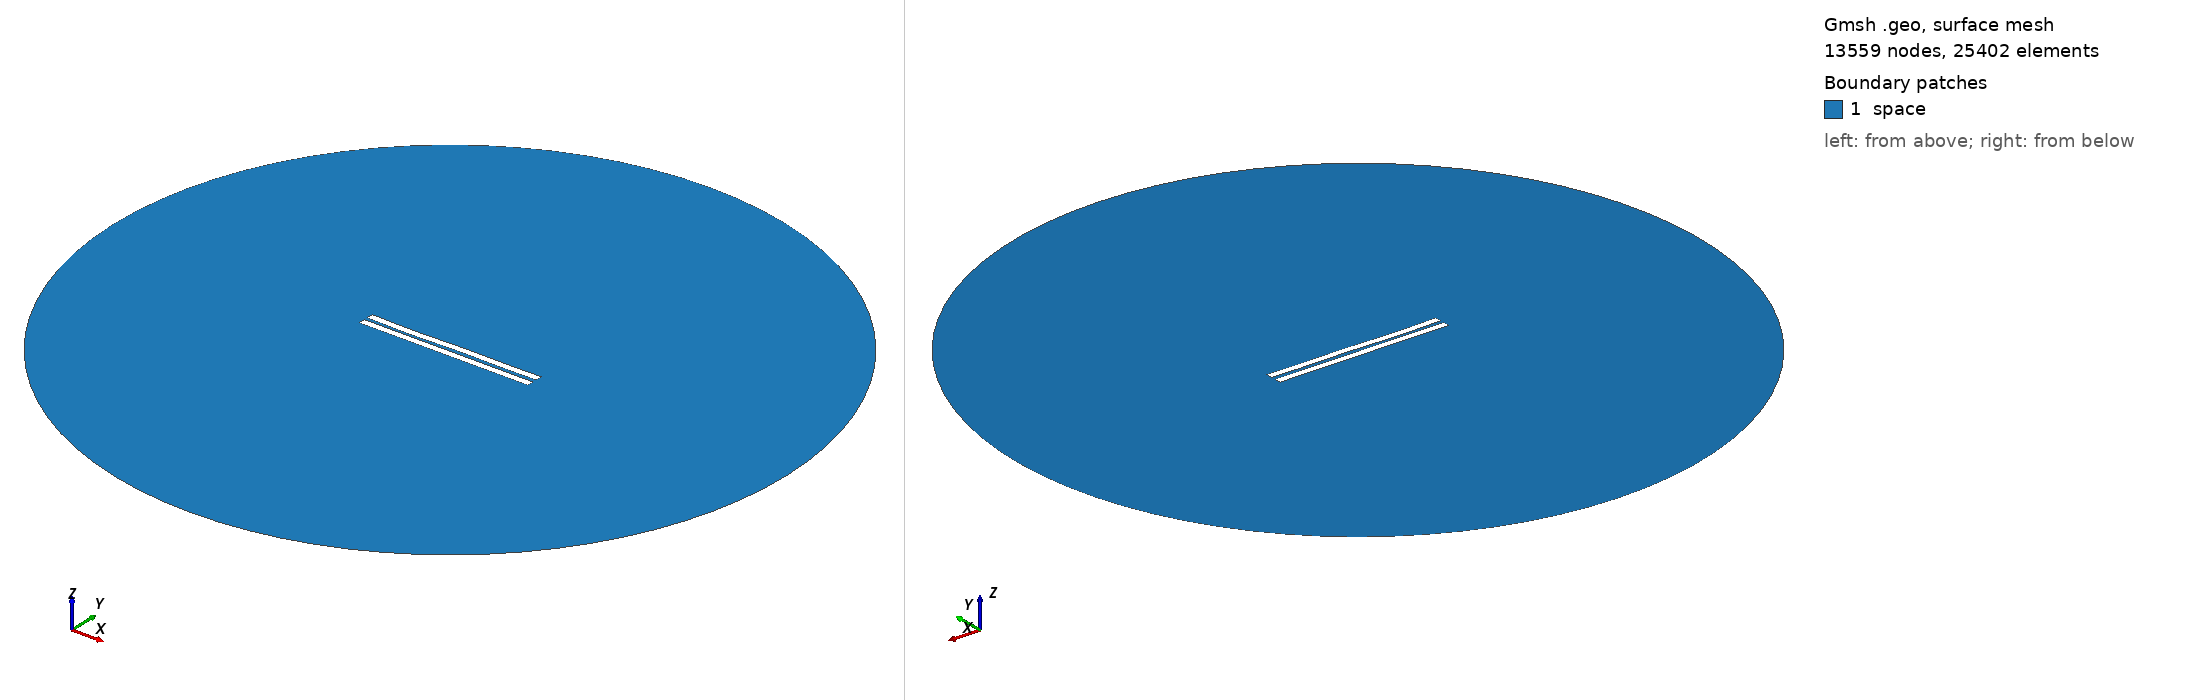

Gmsh geometry script, surface-meshed: 13559 nodes, 25402 surface elements. Boundary patches (legend numbers): 1 space. Left view from above one corner, right view from below the opposite corner. Legend entries are the model's physical surfaces. The drawing asked Gmsh for element sizes between 1% and 20% of the model's largest extent; the script's own settings can give other sizes.

=== 2276.geo (drawn) ===
//---------------------------------------
// Geometry kernel
//---------------------------------------

SetFactory("OpenCASCADE");



//---------------------------------------
// Parameters of the geometry
//---------------------------------------

// Overetch of the upper plate
overetch = 0.0;

// Distance between the plates
distance = 2.25;

// Discretization over the x axis (for the deformation)
nx = 50; 

// Length of the plate
L = 100 - overetch; 

// Number of modes
n = 4; 

// 1st mode coefficient
coeff(1) = 0.07499999999999998;
beta(1) = 0.596864 * 3.1415926535 / L;

// 2nd mode coefficient
coeff(2) = -0.075;
beta(2) = 1.49418 * 3.1415926535 / L;

// 3rd mode coefficient
coeff(3) = -0.15;
beta(3) = 2.50025 * 3.1415926535 / L;

// 4th mode coefficient
coeff(4) = -0.15;
beta(4) = 3.49999 * 3.1415926535 / L;



//---------------------------------------
// Upper plate (deformed rectangle)
//---------------------------------------

// Coordiantes of the upper plate
xmin = -50;
xmax = 50 - overetch;

// Height of the upper plate
yheight = 4 - 2 * overetch;

// Indexes of the points
UpperID[] = {};
LowerID[] = {};
LeftID[] = {};
RightID[] = {};

// Point index
p = 1;

// Horizontal edges
For i In {1:nx}
    x = xmin + (i-1)*(xmax - xmin)/(nx-1);

    y_bottom = distance / 2 + overetch;
    For j In {1:n}
        C = (Cosh(beta(j)*L) + Cos(beta(j)*L)) / (Sinh(beta(j)*L) + Sin(beta(j)*L));
        y_bottom  = y_bottom + coeff(j) * (Cosh(beta(j)*(x+50)) - Cos(beta(j)*(x+50)) - C * (Sinh(beta(j)*(x+50)) - Sin(beta(j)*(x+50))));
    EndFor

    y_top = y_bottom + yheight;

    Point(p) = {x, y_top, 0, 1.0};
    UpperID[i] = p;
    p = p + 1;

    Point(p) = {x, y_bottom, 0, 1.0};
    LowerID[i] = p;
    p = p + 1;
EndFor

// Create point lists
UpperPts[] = {}; LowerPts[] = {};
For i In {1:nx}
  UpperPts[] += {UpperID[i]};
  LowerPts[] += {LowerID[i]};
EndFor

// Build splines
Spline(1) = {UpperPts[]};
Spline(2) = {LowerPts[]};
Line(3) = {LowerPts[nx-1], UpperPts[nx-1]};
Line(4) = {LowerPts[0], UpperPts[0]};

// Build the plane surface
Curve Loop(1) = {2, 3, -1, -4};
Plane Surface(1) = {1};



//---------------------------------------
// Lower plate (rectangle)
//---------------------------------------

// Vertices
Point(1001) = {-50, -1, 0, 1.0};
Point(1002) = { 50, -1, 0, 1.0};
Point(1003) = { 50,  -5, 0, 1.0};
Point(1004) = {-50,  -5, 0, 1.0};

// Edges
Line(5) = {1001, 1002};
Line(6) = {1002, 1003};
Line(7) = {1003, 1004};
Line(8) = {1004, 1001};

// Plane surface
Line Loop(2) = {5, 6, 7, 8};
Plane Surface(2) = {2}; 



//---------------------------------------
// Outer (fictious) boundary
//---------------------------------------

// Points
Point(1005) = {0, 0, 0};       // Center
Point(1006) = {200, 0, 0};     // Start point
Point(1007) = {0, 200, 0};     // 90 degrees
Point(1008) = {-200, 0, 0};    // 180 degrees
Point(1009) = {0, -200, 0};    // 270 degrees

// Circle arcs (each needs start, center, end)
Circle(9) = {1006, 1005, 1007};
Circle(10) = {1007, 1005, 1008};
Circle(11) = {1008, 1005, 1009};
Circle(12) = {1009, 1005, 1006};

// Plane surface for the entire domain
Curve Loop(3) = {9, 10, 11, 12};
Surface(3) = {3};

// Subtract the plates from the whole domain to obtain the actual domain where we want to solve the equations
BooleanDifference{ Surface{3}; Delete; }{ Surface{1}; Surface{2}; Delete; }




//---------------------------------------
// Transfinite Lines/Curves
//---------------------------------------

// Set the number of points on the boundaries
r = 7;

// Plates
Transfinite Curve {1, 2} = 50*r Using Progression 1;
Transfinite Curve {3, 4} = 2*r Using Progression 1;
Transfinite Line {5, 7} = 50*r Using Progression 1;
Transfinite Line {6, 8} = 2*r Using Progression 1;

// Outer boundary
Transfinite Line {9, 10, 11, 12} = 20 Using Progression 1;



//---------------------------------------
// Physical groups
//---------------------------------------                

// Physical curves (boundaries)
Physical Line("force_segment", 10) = {2};
Physical Line("upper_plate", 11) = {1, 3, 4};
Physical Line("lower_plate", 12) = {5, 6, 7, 8};
Physical Line("boundary", 20) = {9, 10, 11, 12};

// Physical Surfaces
Physical Surface("space", 30) = {3};



//---------------------------------------
// 6. Generate the Mesh
//---------------------------------------

// 2D mesh generation
Mesh 2;
